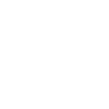
t = 0.00 s
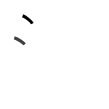
t = 1.75 s
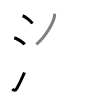
t = 3.50 s
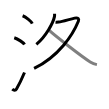
t = 5.50 s
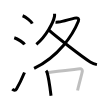
t = 7.25 s
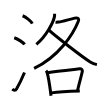
t = 9.00 s

The animated SVG that drew these frames (rendered in a browser with its animation timeline set to each time). Animation: 9 SMIL elements (animate=9); one cycle of 9.00 s.

<svg width="109px" height="109px" viewBox="0 0 px 109px" xmlns="http://www.w3.org/2000/svg" xmlns:xlink="http://www.w3.org/1999/xlink" xml:space="preserve" version="1.1"  baseProfile="full">
<path d="M22.63,15.75c3.4,1.38,8.77,5.69,9.62,7.84" style="fill:none;stroke:black;stroke-width:3;opacity:0">
  <animate attributeType="CSS" attributeName="opacity" from="0" to="1" begin="0s" dur="1s" repeatCount="Indefinite" fill="freeze" />
</path>
<path d="M14.25,37.75c3.62,1.19,9.34,4.9,10.25,6.75" style="fill:none;stroke:black;stroke-width:3;opacity:0">
  <animate attributeType="CSS" attributeName="opacity" from="0" to="1" begin="1s" dur="1s" repeatCount="Indefinite" fill="freeze" />
</path>
<path d="M12.25,89.21c1.5,1.31,3.31,1.36,4.25-0.25c2.75-4.7,5.5-10.45,8-16.45" style="fill:none;stroke:black;stroke-width:3;opacity:0">
  <animate attributeType="CSS" attributeName="opacity" from="0" to="1" begin="2s" dur="1s" repeatCount="Indefinite" fill="freeze" />
</path>
<path d="M54.56,13.75c0.05,0.72,0.11,1.86-0.1,2.9c-1.24,6.12-8.36,19.54-18.11,27.76" style="fill:none;stroke:black;stroke-width:3;opacity:0">
  <animate attributeType="CSS" attributeName="opacity" from="0" to="1" begin="3s" dur="1s" repeatCount="Indefinite" fill="freeze" />
</path>
<path d="M55.53,22.21c0.39,0.04,2.04,0,3.15-0.12c3.64-0.38,10.81-2.77,16.01-3.94c3.57-0.8,4.56,0.91,3.67,3.09C72.75,35,58.75,56.5,34.09,68.46" style="fill:none;stroke:black;stroke-width:3;opacity:0">
  <animate attributeType="CSS" attributeName="opacity" from="0" to="1" begin="4s" dur="1s" repeatCount="Indefinite" fill="freeze" />
</path>
<path d="M48.95,30.13c6,5.56,33.17,26.69,41.26,31.77c2.41,1.52,4.36,2.25,6.71,2.7" style="fill:none;stroke:black;stroke-width:3;opacity:0">
  <animate attributeType="CSS" attributeName="opacity" from="0" to="1" begin="5s" dur="1s" repeatCount="Indefinite" fill="freeze" />
</path>
<path d="M45.96,70.68c0.41,0.44,0.82,0.81,1,1.35c1.41,4.35,3.1,15.85,4.07,23.67" style="fill:none;stroke:black;stroke-width:3;opacity:0">
  <animate attributeType="CSS" attributeName="opacity" from="0" to="1" begin="6s" dur="1s" repeatCount="Indefinite" fill="freeze" />
</path>
<path d="M47.5,72.65c10.25-1.65,27.53-3.3,32.3-3.87c1.74-0.21,2.79,1.24,2.54,2.47c-1.03,5.08-3.24,12.21-4.78,19.24" style="fill:none;stroke:black;stroke-width:3;opacity:0">
  <animate attributeType="CSS" attributeName="opacity" from="0" to="1" begin="7s" dur="1s" repeatCount="Indefinite" fill="freeze" />
</path>
<path d="M51.23,92.87c5.61-0.65,17.52-1.37,28.58-1.76" style="fill:none;stroke:black;stroke-width:3;opacity:0">
  <animate attributeType="CSS" attributeName="opacity" from="0" to="1" begin="8s" dur="1s" repeatCount="Indefinite" fill="freeze" />
</path>
</svg>
